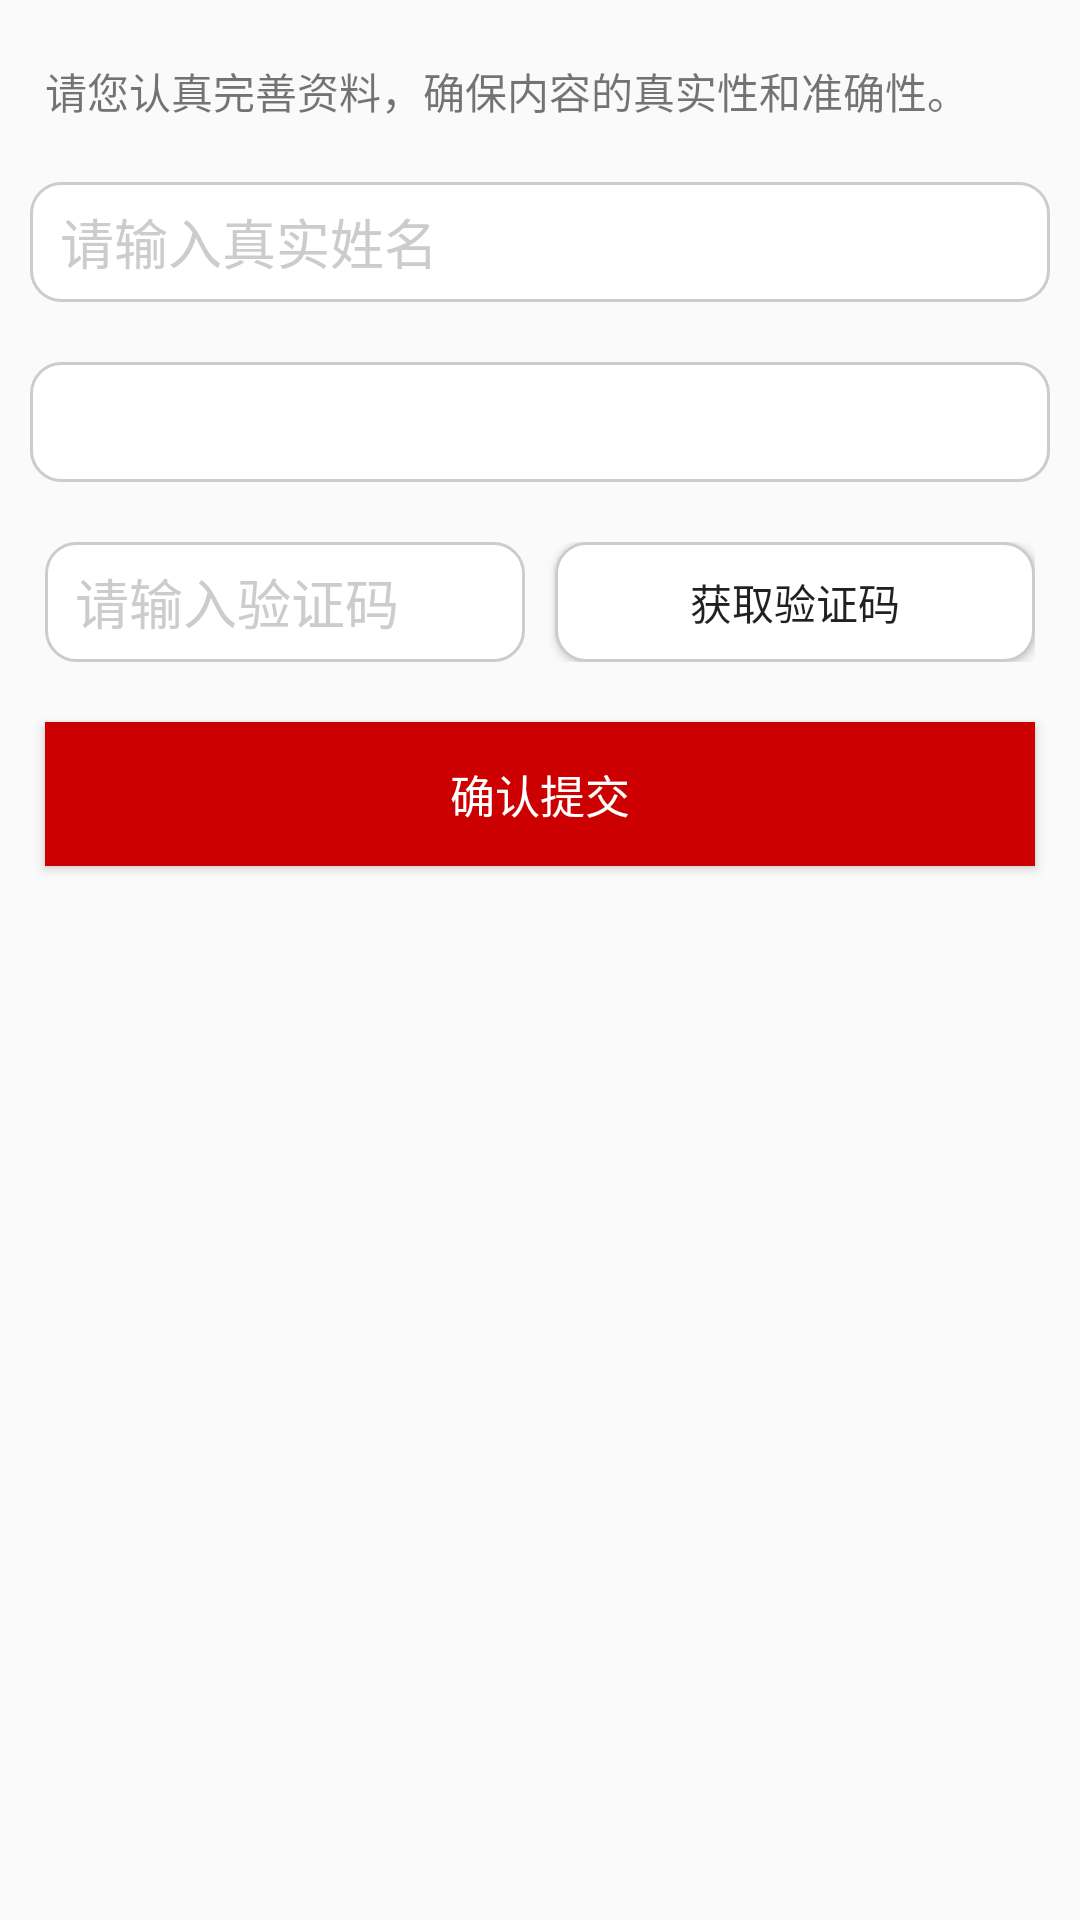

Reconstruct the res/layout file that produces this screen, plus the resources it refers to.
<!-- AndroidManifest.xml: application theme AppTheme -->
<!-- res/layout/ui_check_code.xml -->
<?xml version="1.0" encoding="utf-8"?>
<LinearLayout xmlns:android="http://schemas.android.com/apk/res/android"
    android:orientation="vertical"
    android:layout_width="match_parent"
    android:layout_height="match_parent">
    <TextView
        android:layout_width="wrap_content"
        android:layout_height="wrap_content"
        android:layout_marginLeft="15dp"
        android:layout_marginTop="20dp"
        android:id="@+id/check_remark"
        android:text="请您认真完善资料，确保内容的真实性和准确性。"/>
    <EditText
        android:layout_width="fill_parent"
        android:layout_height="40dp"
        android:layout_marginTop="20dp"
        android:paddingLeft="10dp"
        android:singleLine="true"
        android:maxLength="10"
        android:textColorHint="#cccccc"
        android:background="@drawable/select_chechet"
        android:layout_marginLeft="10dp"
        android:layout_marginRight="10dp"
        android:hint="请输入真实姓名"/>
    <EditText
        android:layout_width="fill_parent"
        android:layout_height="40dp"
        android:layout_marginTop="20dp"
        android:paddingLeft="10dp"
        android:singleLine="true"
        android:maxLength="11"
        android:id="@+id/telPhone"
        android:inputType="phone"
        android:background="@drawable/select_chechet"
        android:layout_marginLeft="10dp"
        android:layout_marginRight="10dp"
        />
    <LinearLayout
        android:layout_width="fill_parent"
        android:layout_height="40dp"
        android:layout_marginLeft="15dp"
        android:layout_marginTop="20dp"
        android:layout_marginRight="15dp"
        android:orientation="horizontal">
        <EditText
            android:layout_width="0dp"
            android:layout_height="fill_parent"
            android:paddingLeft="10dp"
            android:id="@+id/inputCode"
            android:textColorHint="#cccccc"
            android:hint="请输入验证码"
            android:background="@drawable/select_chechet"
            android:layout_weight="1"/>
        <Button
            android:text="获取验证码"
            android:layout_width="0dp"
            android:layout_marginLeft="10dp"
            android:id="@+id/btn_check"
            android:background="@drawable/select_chechet"
            android:layout_height="fill_parent"
            android:layout_weight="1"/>
    </LinearLayout>
    <Button
        android:layout_width="fill_parent"
        android:layout_height="wrap_content"
        android:layout_marginLeft="15dp"
        android:layout_marginRight="15dp"
        android:textSize="15sp"
        android:id="@+id/btn_submit_check"
        android:textColor="@android:color/white"
        android:background="@android:color/holo_red_dark"
        android:layout_marginTop="20dp"
        android:text="确认提交"/>

</LinearLayout>
<!-- resources referenced by this layout -->
<resources>
  <!-- drawable select_chechet (drawable) -->
  <?xml version="1.0" encoding="utf-8"?>
  <selector xmlns:android="http://schemas.android.com/apk/res/android">
      <item android:state_enabled="false">
          <shape >
              <corners android:radius="10dp"></corners>
              <stroke android:color="#cccccc" android:width="1dp"></stroke>
              <solid android:color="#ffffff"></solid>
          </shape>
      </item>
      <item android:state_enabled="true">
  
          <shape >
              <corners android:radius="10dp"></corners>
              <stroke android:color="#cccccc" android:width="1dp"></stroke>
              <solid android:color="#ffffff"></solid>
          </shape>
      </item>
  
  
  </selector>
  <style name="AppTheme" parent="Theme.AppCompat.Light.DarkActionBar">
          
      </style>
</resources>
